Run: headless pygame with SDL's dummy video driver; simulated clock (each Clock.tick advances the game by its frame time, no real sleeping); random seed 0; keys injected as events and as key.get_pressed() state; mouse plan: one left click at the window centre at the start of phase 2, then a move to the lower-right quarter at the start of phase 3.
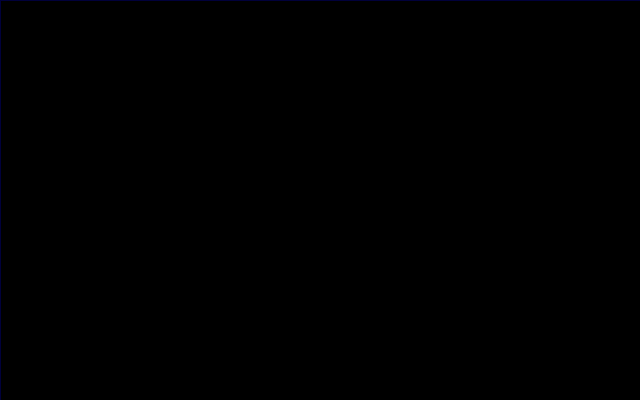
Frame 1 of 4 · flips 1–60 · no input
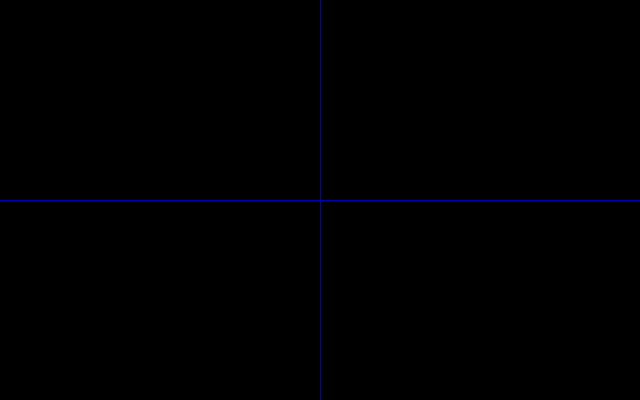
Frame 2 of 4 · flips 61–180 · clicked the window centre · tapped SPACE, RETURN · held RIGHT (→), D
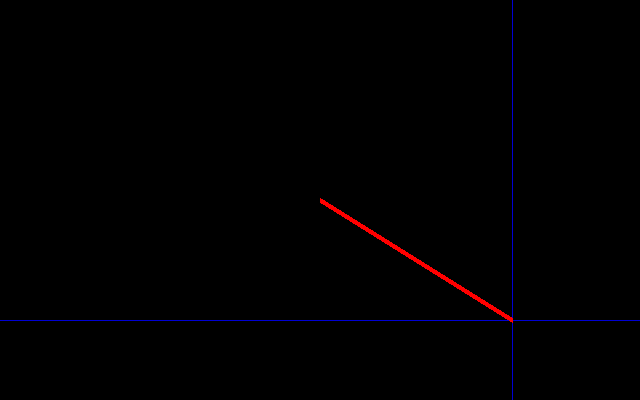
Frame 3 of 4 · flips 181–300 · moved the mouse to the lower-right quarter · held DOWN (↓), S
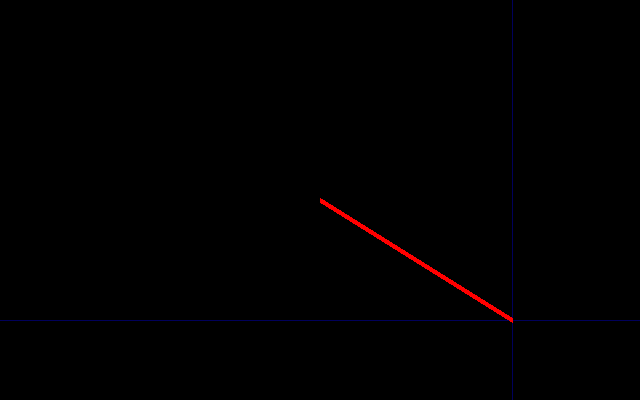
Frame 4 of 4 · flips 301–420 · held LEFT (←), A, UP (↑), W

The pygame program that drew these frames:

import pygame

bgcolor = 0, 0, 0
blueval = 0
bluedir = 1
x = y = 0
running = 1
screen = pygame.display.set_mode((640, 400))

pointlist = []
count = 0

while running:
    event = pygame.event.poll()
    if event.type == pygame.QUIT:
        running = 0
    elif event.type == pygame.MOUSEMOTION:
        x, y = event.pos
        count += 1
        pointlist.append([x,y])
        
 
    screen.fill(bgcolor)
    pygame.draw.line(screen, (0, 0, blueval), (x, 0), (x, 399))
    pygame.draw.line(screen, (0, 0, blueval), (0, y), (639, y))

    if count > 1:
    #since atleat this function needs two points
        pygame.draw.lines(screen, (255, 0, 0), False, pointlist, 5)
    
    blueval += bluedir
    if blueval == 255 or blueval == 0: bluedir *= -1
    pygame.display.flip()
